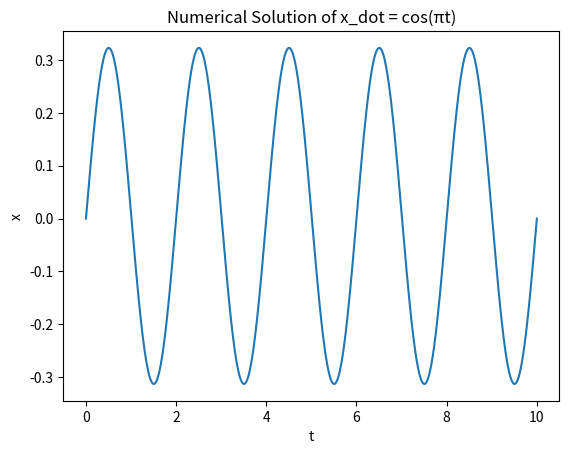

Write Python code to recreate this figure.
import matplotlib.pyplot as plt
import numpy as np

# Define the differential equation to solve: x_dot = cos(πt)
def f(t, x):
    return np.cos(np.pi * t)

# Define the initial conditions
t0 = 0
x0 = 0

# Define the step size and number of steps
h = 0.01

n = int((10 - t0) / h)  # Calculate the number of steps based on the interval [0, 10]

# Initialize arrays for t and x values
t = np.zeros(n+1)
x = np.zeros(n+1)

# Set initial values
t[0] = t0
x[0] = x0

# Solve the ODE using the Euler method
for i in range(n):
    t[i+1] = t[i] + h
    x[i+1] = x[i] + h * f(t[i], x[i])

# Plot the results
plt.plot(t, x)
plt.xlabel('t')
plt.ylabel('x')
plt.title('Numerical Solution of x_dot = cos(πt)')
plt.show()

